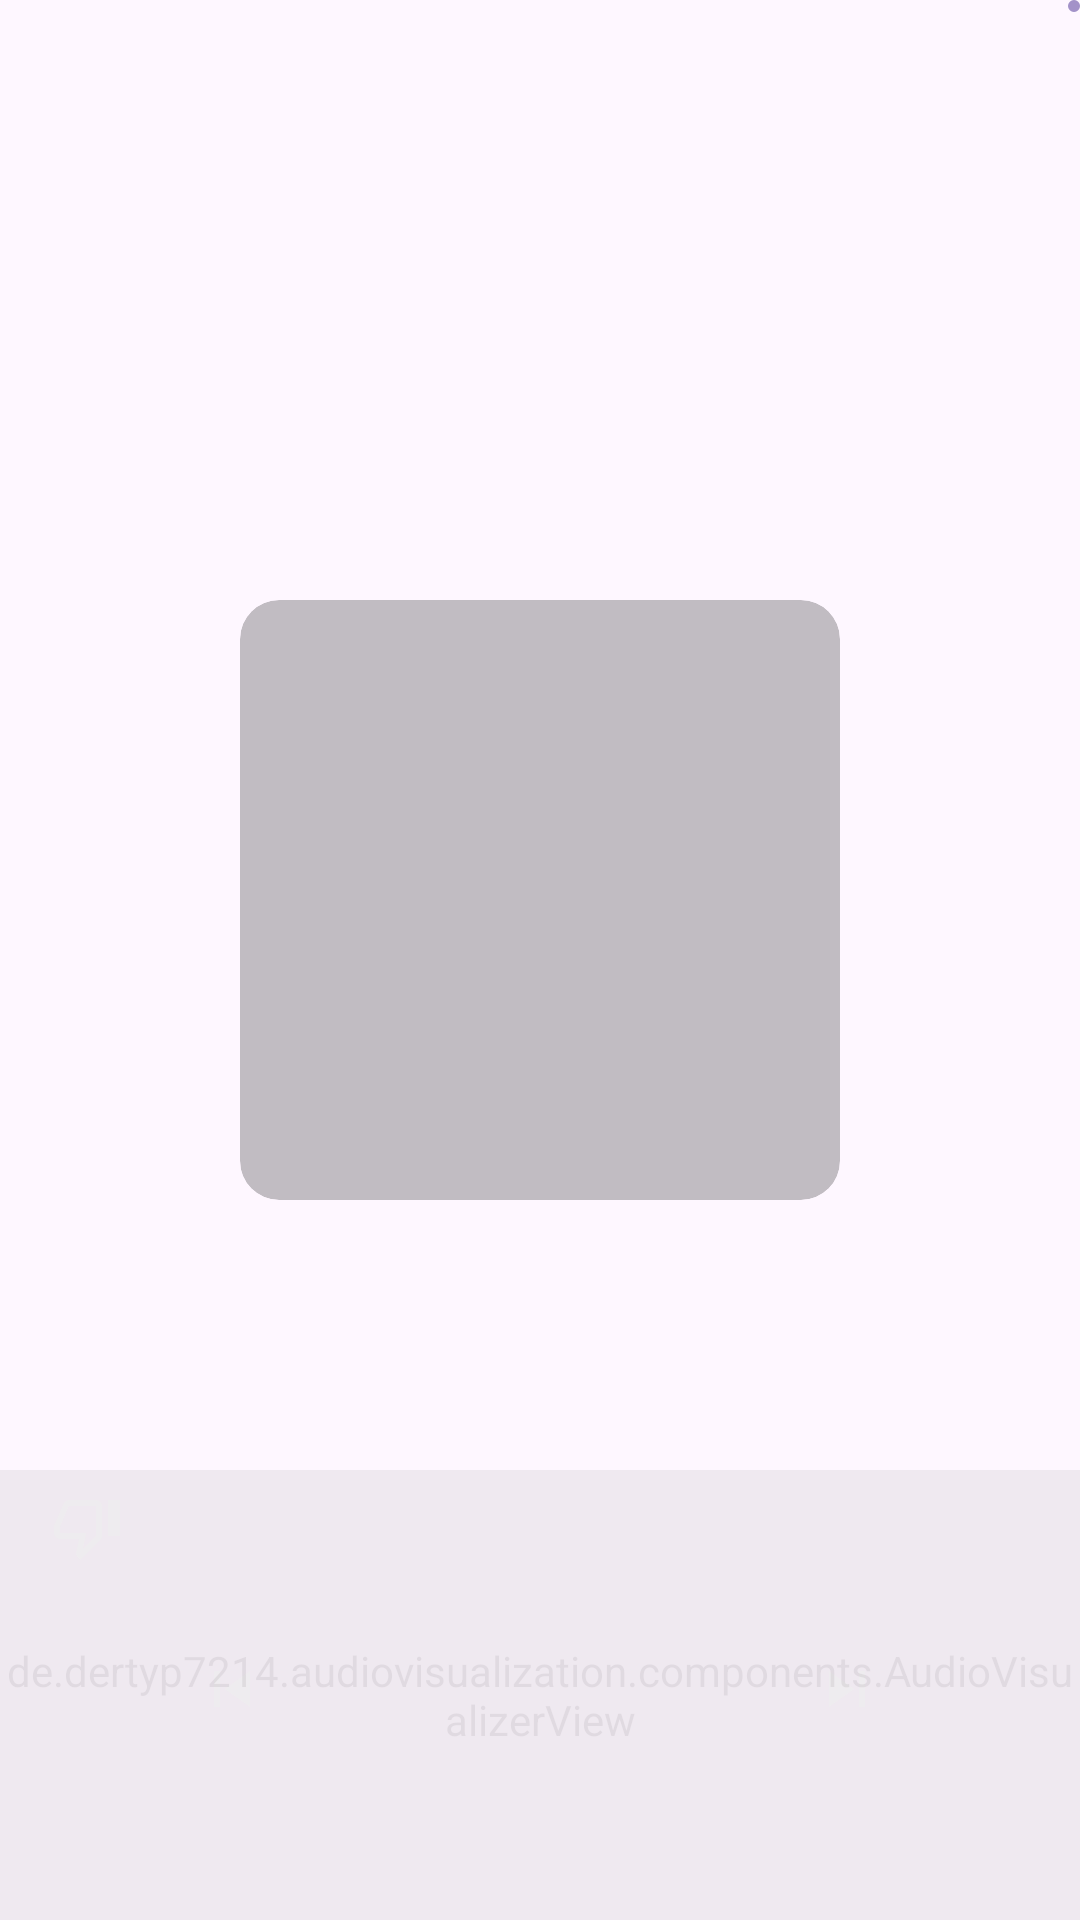

This screen was rendered from an Android layout file. Write that file and the resources it references.
<!-- AndroidManifest.xml: application theme Theme.YouTubeMusicRemote -->
<!-- res/layout/activity_lock_screen_player.xml -->
<?xml version="1.0" encoding="utf-8"?>
<androidx.constraintlayout.widget.ConstraintLayout xmlns:android="http://schemas.android.com/apk/res/android"
    xmlns:app="http://schemas.android.com/apk/res-auto"
    xmlns:tools="http://schemas.android.com/tools"
    android:id="@+id/container"
    android:layout_width="match_parent"
    android:layout_height="match_parent"
    android:alpha=".6"
    android:fitsSystemWindows="true"
    tools:context=".screens.LockScreenPlayer">

    <com.google.android.material.progressindicator.LinearProgressIndicator
        android:id="@+id/volume"
        style="@style/Widget.Material3.LinearProgressIndicator"
        android:layout_width="0dp"
        android:layout_height="wrap_content"
        android:indeterminate="false"
        android:max="100"
        android:progress="0"
        app:layout_constraintEnd_toEndOf="@+id/time"
        app:layout_constraintStart_toStartOf="parent"
        app:layout_constraintTop_toTopOf="parent"
        app:trackColor="@android:color/transparent"
        tools:progress="50" />

    <TextView
        android:id="@+id/time"
        android:layout_width="match_parent"
        android:layout_height="wrap_content"
        android:ellipsize="end"
        android:maxLines="1"
        android:textAlignment="center"
        android:textAppearance="@style/TextAppearance.AppCompat.Small"
        android:textColor="@android:color/white"
        app:layout_constraintEnd_toEndOf="parent"
        app:layout_constraintStart_toStartOf="parent"
        app:layout_constraintTop_toBottomOf="@+id/volume"
        tools:text="13:37" />

    <androidx.recyclerview.widget.RecyclerView
        android:id="@+id/notifications"
        android:layout_width="wrap_content"
        android:layout_height="wrap_content"
        android:layout_marginTop="8dp"
        android:orientation="horizontal"
        app:layoutManager="androidx.recyclerview.widget.LinearLayoutManager"
        app:layout_constraintEnd_toEndOf="parent"
        app:layout_constraintStart_toStartOf="parent"
        app:layout_constraintTop_toBottomOf="@+id/time"
        tools:itemCount="4"
        tools:listitem="@layout/notification_item" />

    <FrameLayout
        android:id="@+id/frameLayout"
        android:layout_width="0dp"
        android:layout_height="0dp"
        android:layout_marginTop="120dp"
        android:padding="80dp"
        app:layout_constraintDimensionRatio="H,1:1"
        app:layout_constraintEnd_toEndOf="parent"
        app:layout_constraintStart_toStartOf="parent"
        app:layout_constraintTop_toTopOf="parent">

        <com.google.android.material.card.MaterialCardView
            android:layout_width="match_parent"
            android:layout_height="match_parent"
            android:alpha=".4"
            app:cardBackgroundColor="@android:color/black"
            app:cardCornerRadius="13dp"
            app:cardElevation="0dp"
            app:cardMaxElevation="0dp"
            app:strokeWidth="0dp">

            <ImageView
                android:id="@+id/cover"
                android:layout_width="match_parent"
                android:layout_height="match_parent"
                tools:ignore="ContentDescription"
                tools:srcCompat="@tools:sample/avatars" />
        </com.google.android.material.card.MaterialCardView>
    </FrameLayout>

    <LinearLayout
        android:id="@+id/linearLayout4"
        android:layout_width="0dp"
        android:layout_height="wrap_content"
        android:gravity="center"
        android:orientation="horizontal"
        app:layout_constraintEnd_toEndOf="parent"
        app:layout_constraintStart_toStartOf="parent"
        app:layout_constraintTop_toBottomOf="@+id/frameLayout">

        <ImageButton
            android:id="@+id/dislike"
            android:layout_width="38dp"
            android:layout_height="38dp"
            android:layout_margin="10dp"
            android:background="?selectableItemBackgroundBorderless"
            android:padding="7dp"
            android:scaleType="fitStart"
            android:src="@drawable/ic_dislike"
            app:tint="@android:color/white"
            tools:ignore="ContentDescription" />

        <LinearLayout
            android:id="@+id/linearLayout7"
            android:layout_width="0dp"
            android:layout_height="wrap_content"
            android:layout_weight="1"
            android:orientation="vertical">

            <TextView
                android:id="@+id/title"
                android:layout_width="match_parent"
                android:layout_height="wrap_content"
                android:ellipsize="marquee"
                android:maxLines="1"
                android:singleLine="true"
                android:textAlignment="center"
                android:textAppearance="@style/TextAppearance.AppCompat.Large"
                android:textColor="@android:color/white"
                tools:text="Title" />

            <TextView
                android:id="@+id/artist"
                android:layout_width="match_parent"
                android:layout_height="wrap_content"
                android:ellipsize="marquee"
                android:maxLines="1"
                android:singleLine="true"
                android:textAlignment="center"
                android:textAppearance="@style/TextAppearance.AppCompat.Medium"
                android:textColor="@android:color/white"
                tools:text="Artist" />
        </LinearLayout>

        <ImageButton
            android:id="@+id/like"
            android:layout_width="38dp"
            android:layout_height="38dp"
            android:layout_margin="10dp"
            android:background="?selectableItemBackgroundBorderless"
            android:padding="7dp"
            android:scaleType="fitStart"
            android:src="@drawable/ic_like"
            app:tint="@android:color/white"
            tools:ignore="ContentDescription" />
    </LinearLayout>

    <LinearLayout
        android:layout_width="match_parent"
        android:layout_height="wrap_content"
        android:orientation="horizontal"
        app:layout_constraintEnd_toEndOf="parent"
        app:layout_constraintStart_toStartOf="parent"
        app:layout_constraintTop_toBottomOf="@+id/linearLayout4">

        <Space
            android:layout_width="wrap_content"
            android:layout_height="wrap_content"
            android:layout_weight="1" />

        <ImageButton
            android:id="@+id/prevButton"
            android:layout_width="50dp"
            android:layout_height="50dp"
            android:background="@null"
            android:contentDescription="Previous"
            app:srcCompat="@drawable/ic_previous"
            app:tint="@android:color/white"
            tools:ignore="HardcodedText" />

        <Space
            android:layout_width="wrap_content"
            android:layout_height="wrap_content"
            android:layout_weight="1" />

        <ImageButton
            android:id="@+id/playPauseButton"
            android:layout_width="50dp"
            android:layout_height="50dp"
            android:background="@null"
            android:contentDescription="Play Pause"
            app:srcCompat="@drawable/ic_pause"
            app:tint="@android:color/white"
            tools:ignore="HardcodedText" />

        <Space
            android:layout_width="wrap_content"
            android:layout_height="wrap_content"
            android:layout_weight="1" />

        <ImageButton
            android:id="@+id/nextButton"
            android:layout_width="50dp"
            android:layout_height="50dp"
            android:background="@null"
            android:contentDescription="Next"
            app:srcCompat="@drawable/ic_next"
            app:tint="@android:color/white"
            tools:ignore="HardcodedText" />

        <Space
            android:layout_width="wrap_content"
            android:layout_height="wrap_content"
            android:layout_weight="1" />
    </LinearLayout>

    <de.dertyp7214.audiovisualization.components.AudioVisualizerView
        android:id="@+id/visualization"
        android:layout_width="0dp"
        android:layout_height="150dp"
        android:alpha=".2"
        app:layout_constraintBottom_toBottomOf="parent"
        app:layout_constraintEnd_toEndOf="parent"
        app:layout_constraintStart_toStartOf="parent"
        tools:size="128"
        tools:testInput="true" />

    <TextView
        android:id="@+id/battery"
        android:layout_width="match_parent"
        android:layout_height="wrap_content"
        android:layout_marginStart="32dp"
        android:layout_marginEnd="32dp"
        android:layout_marginBottom="32dp"
        android:background="@android:color/transparent"
        android:textAlignment="center"
        android:textAppearance="@style/TextAppearance.AppCompat.Small"
        android:textColor="@android:color/white"
        app:layout_constraintBottom_toBottomOf="parent"
        app:layout_constraintEnd_toEndOf="parent"
        app:layout_constraintStart_toStartOf="parent"
        tools:text="69%" />

</androidx.constraintlayout.widget.ConstraintLayout>
<!-- res/layout/notification_item.xml (included above) -->
<?xml version="1.0" encoding="utf-8"?>
<androidx.constraintlayout.widget.ConstraintLayout xmlns:android="http://schemas.android.com/apk/res/android"
    xmlns:app="http://schemas.android.com/apk/res-auto"
    xmlns:tools="http://schemas.android.com/tools"
    android:layout_width="wrap_content"
    android:layout_height="wrap_content">

    <ImageView
        android:id="@+id/icon"
        android:layout_width="16dp"
        android:layout_height="16dp"
        android:layout_marginStart="2dp"
        android:layout_marginTop="2dp"
        android:layout_marginEnd="2dp"
        android:layout_marginBottom="2dp"
        android:importantForAccessibility="no"
        app:layout_constraintBottom_toBottomOf="parent"
        app:layout_constraintEnd_toEndOf="parent"
        app:layout_constraintStart_toStartOf="parent"
        app:layout_constraintTop_toTopOf="parent"
        tools:ignore="MissingConstraints"
        tools:srcCompat="@drawable/ic_launcher_small" />
</androidx.constraintlayout.widget.ConstraintLayout>
<!-- resources referenced by this layout -->
<resources>
  <!-- drawable ic_dislike (drawable) -->
  <vector xmlns:android="http://schemas.android.com/apk/res/android"
      android:width="24dp"
      android:height="24dp"
      android:viewportWidth="24"
      android:viewportHeight="24">
      <path
          android:fillColor="#000"
          android:pathData="M19,15V3H23V15H19M15,3A2,2 0 0,1 17,5V15C17,15.55 16.78,16.05 16.41,16.41L9.83,23L8.77,21.94C8.5,21.67 8.33,21.3 8.33,20.88L8.36,20.57L9.31,16H3C1.89,16 1,15.1 1,14V12C1,11.74 1.05,11.5 1.14,11.27L4.16,4.22C4.46,3.5 5.17,3 6,3H15M15,5H5.97L3,12V14H11.78L10.65,19.32L15,14.97V5Z" />
  </vector>
  <!-- drawable ic_next (drawable) -->
  <vector xmlns:android="http://schemas.android.com/apk/res/android"
      android:width="24dp"
      android:height="24dp"
      android:viewportWidth="24"
      android:viewportHeight="24">
      <path
          android:fillColor="#000"
          android:pathData="M16,18H18V6H16M6,18L14.5,12L6,6V18Z" />
  </vector>
  <!-- drawable ic_previous (drawable) -->
  <vector xmlns:android="http://schemas.android.com/apk/res/android"
      android:width="24dp"
      android:height="24dp"
      android:viewportWidth="24"
      android:viewportHeight="24">
      <path
          android:fillColor="#000"
          android:pathData="M6,18V6H8V18H6M9.5,12L18,6V18L9.5,12Z" />
  </vector>
  <style name="Theme.YouTubeMusicRemote" parent="Theme.Material3.DayNight.NoActionBar">
          <item name="android:windowLightStatusBar" tools:ignore="NewApi">?attr/isLightTheme</item>
  
          <item name="android:statusBarColor">@android:color/transparent</item>
          <item name="android:navigationBarColor">@android:color/transparent</item>
          <item name="android:windowDrawsSystemBarBackgrounds">true</item>
  
          <item name="android:popupBackground">@drawable/menu_background</item>
  
          <item name="snackbarStyle">@style/Snackbar</item>
          <item name="bottomSheetDialogTheme">@style/CustomBottomSheetDialog</item>
  
          <item name="android:windowSplashScreenAnimatedIcon" tools:ignore="NewApi">
              @drawable/ic_launcher_animated
          </item>
          <item name="android:windowSplashScreenBrandingImage" tools:ignore="NewApi">
              @drawable/dertyp_branding
          </item>
      </style>
  <!-- drawable menu_background (drawable) -->
  <shape xmlns:android="http://schemas.android.com/apk/res/android">
      <solid android:color="#4000" />
  
      <corners android:radius="8dp" />
  
      <padding
          android:bottom="8dp"
          android:top="8dp" />
  
  </shape>
  <style name="Snackbar" parent="Widget.MaterialComponents.Snackbar">
          <item name="android:layout_margin">32dp</item>
      </style>
  <style name="CustomBottomSheetDialog" parent="@style/ThemeOverlay.MaterialComponents.BottomSheetDialog">
          <item name="bottomSheetStyle">@style/CustomBottomSheet</item>
          <item name="android:background">@android:color/transparent</item>
          <item name="android:windowBackground">@android:color/transparent</item>
      </style>
  <style name="CustomBottomSheet" parent="Widget.MaterialComponents.BottomSheet">
          <item name="android:layout_margin">8dp</item>
          <item name="android:background">@android:color/transparent</item>
          <item name="android:windowBackground">@android:color/transparent</item>
          <item name="shapeAppearanceOverlay">@style/CustomShapeAppearanceBottomSheetDialog</item>
      </style>
  <style name="CustomShapeAppearanceBottomSheetDialog" parent="">
          <item name="cornerFamily">rounded</item>
          <item name="cornerSizeTopRight">16dp</item>
          <item name="cornerSizeTopLeft">16dp</item>
          <item name="cornerSizeBottomRight">16dp</item>
          <item name="cornerSizeBottomLeft">16dp</item>
      </style>
</resources>
